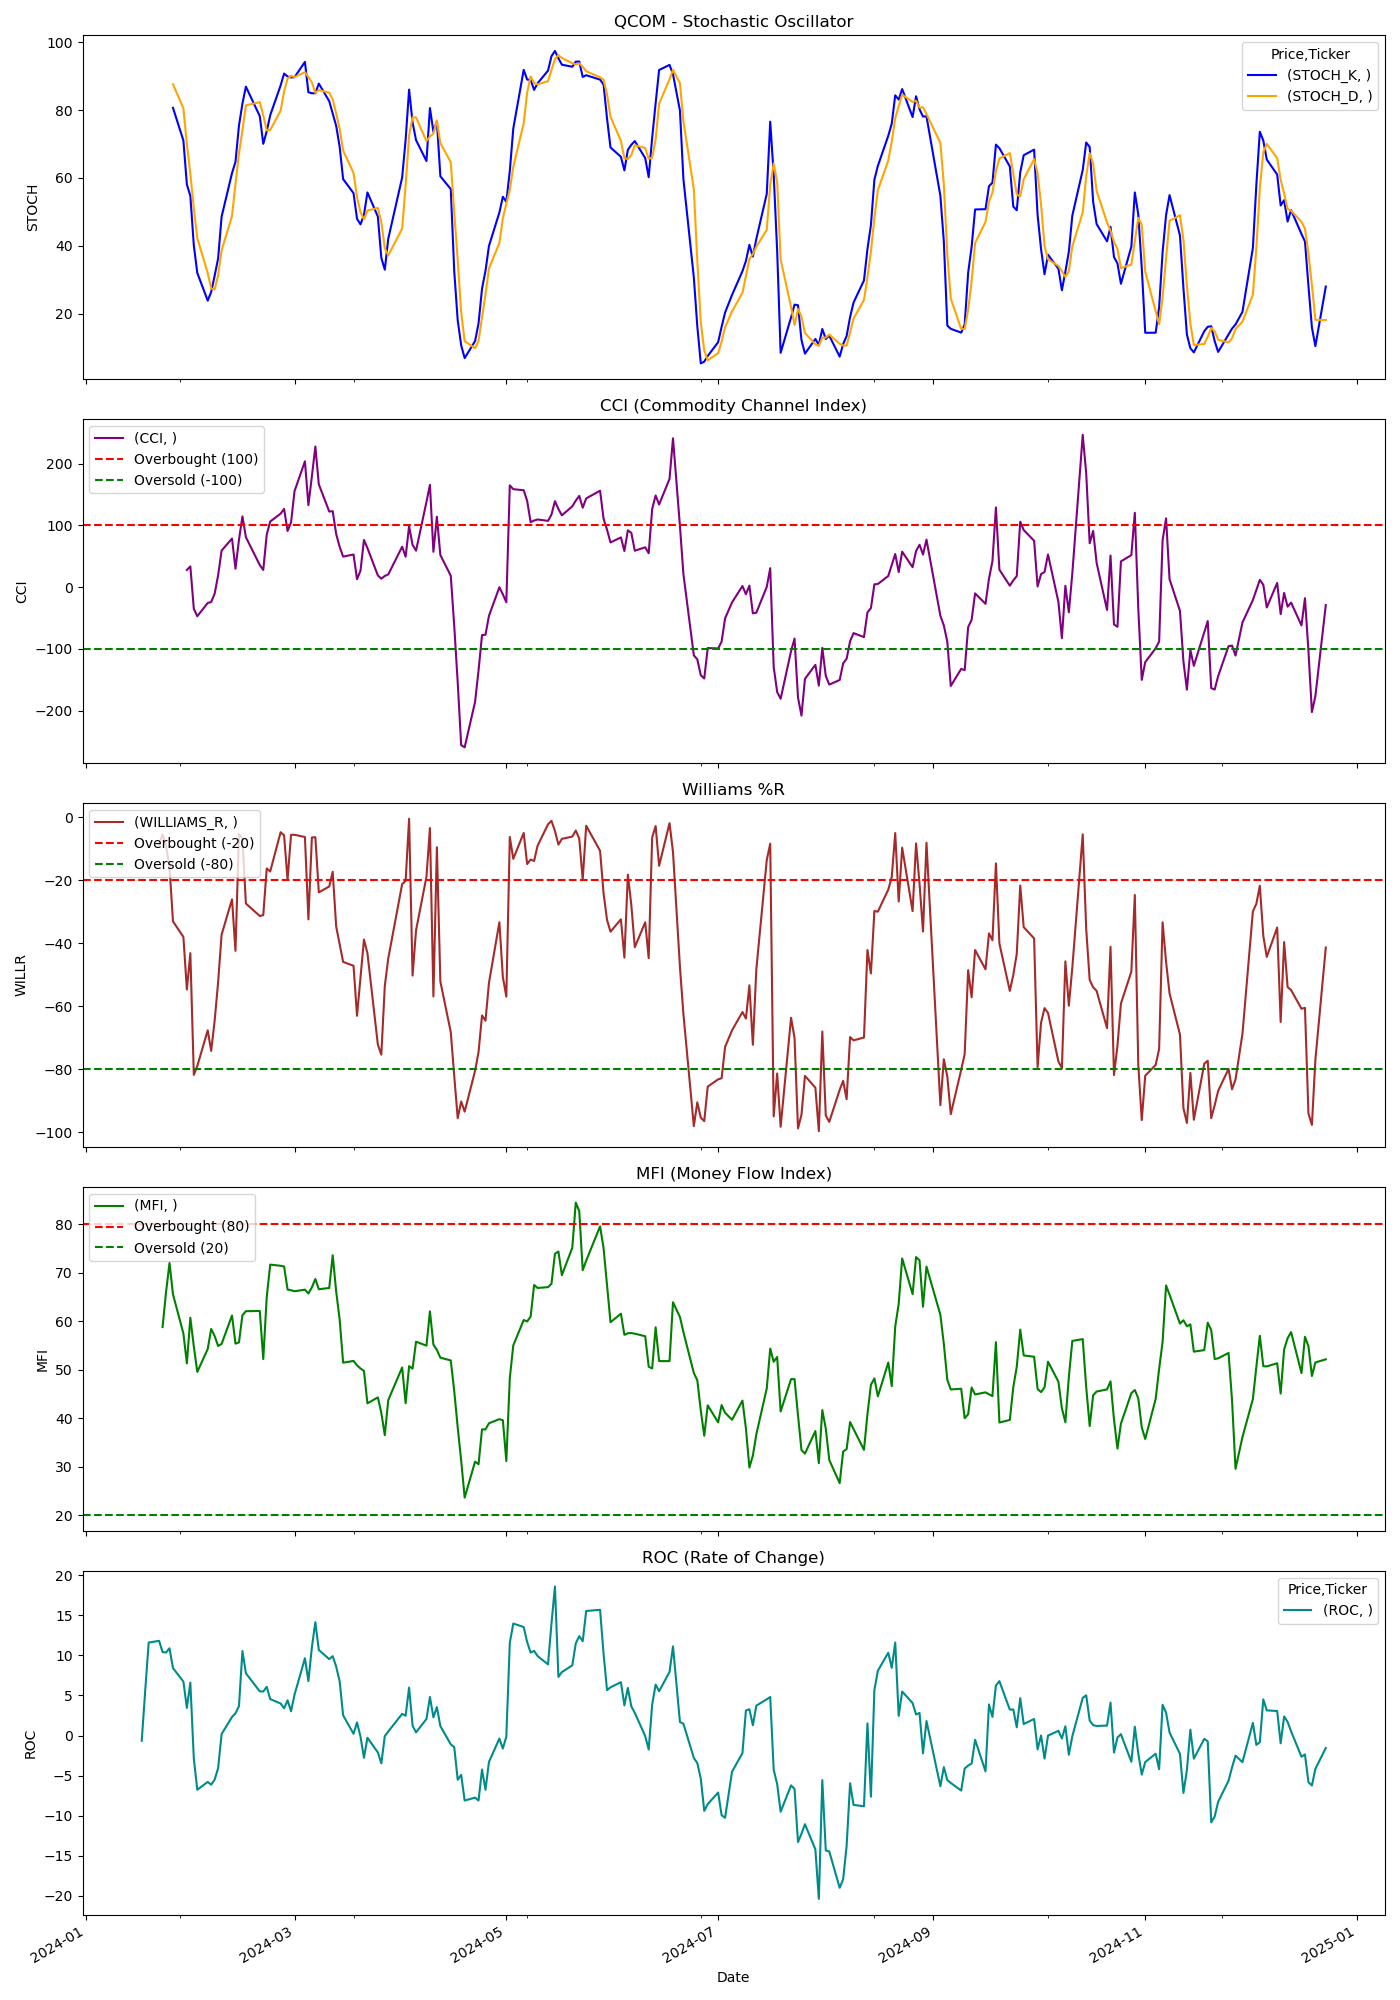

Values plotted in this chart, from the file beside it:
Price, Close, High, Low, Open, Volume, STOCH_K, STOCH_D, CCI, WILLIAMS_R, MFI, ROC
Ticker, QCOM, QCOM, QCOM, QCOM, QCOM, , , , , , 
Date, , , , , , , , , , , 
2024-01-02, 137.5, 139.5, 136.1, 139.4, 8495800, , , , , , 
2024-01-03, 134.9, 136.2, 134.3, 136.2, 8133300, , , , , , 
2024-01-04, 133.5, 134.7, 132.3, 132.8, 6770300, , , , , , 
2024-01-05, 134.1, 135.4, 133.2, 133.5, 6826500, , , , , , 
2024-01-08, 136.3, 136.5, 134, 134.3, 7729400, , , , , , 
2024-01-09, 137.2, 138.2, 134.5, 134.9, 5856900, , , , , , 
2024-01-10, 136.6, 137.3, 135.1, 137.2, 5652500, , , , , , 
2024-01-11, 136.3, 137.2, 133.4, 136.3, 7374900, , , , , , 
2024-01-12, 137.5, 139.9, 136.5, 139.4, 6539600, , , , , , 
2024-01-16, 138.4, 138.5, 135.3, 137.3, 7483000, , , , , , 
2024-01-17, 136.6, 136.9, 134.7, 136.9, 6584700, , , , , , -0.6489
2024-01-18, 142.5, 142.8, 139.6, 140.4, 12893000, , , , , , 5.589
2024-01-19, 149, 149.8, 143.9, 144.4, 16164100, , , , , , 11.6
2024-01-22, 149.9, 151.6, 148.9, 149.8, 10456100, , , , -8.66, , 11.8
2024-01-23, 150.5, 150.8, 148.5, 149.9, 6232300, , , , -5.451, 58.75, 10.41
2024-01-24, 151.4, 153.3, 150.9, 151.8, 8331900, , , , -9.121, 65.94, 10.35
2024-01-25, 151.5, 154.9, 150.7, 154.6, 7740900, , , , -15.86, 71.98, 10.88
2024-01-26, 147.8, 150, 147.5, 149.3, 7744700, 80.65, 87.59, , -33.08, 65.51, 8.408
2024-01-29, 146.7, 148.3, 145.5, 147.5, 10770700, 71.02, 80.51, , -38, 57.42, 6.733
2024-01-30, 143.2, 145.9, 142.8, 145.1, 9132800, 58.09, 69.92, 27.84, -54.67, 51.27, 3.444
2024-01-31, 145.6, 147.3, 141.5, 142.5, 21184200, 54.73, 61.28, 33.58, -43.14, 60.67, 6.596
2024-02-01, 138.4, 141.1, 137.4, 138.1, 22810600, 40.14, 50.98, -34.92, -81.77, 54.76, -2.877
2024-02-02, 138.9, 139.4, 136.6, 137.9, 10440800, 32.04, 42.3, -47.02, -78.96, 49.51, -6.758
2024-02-05, 141.2, 141.9, 138.5, 139.1, 8032600, 23.88, 32.02, -25.51, -67.62, 54.22, -5.783
2024-02-06, 141.3, 142, 139.7, 141.7, 7286300, 26.42, 27.45, -24.05, -74.15, 58.37, -6.124
2024-02-07, 143.1, 143.1, 140.9, 142.4, 7361900, 31.22, 27.17, -10.55, -64.58, 56.91, -5.493
2024-02-08, 145.3, 145.7, 143.5, 144, 9448700, 36.31, 31.32, 19.13, -52.35, 54.85, -4.072
2024-02-09, 148.1, 150.4, 145.5, 146.1, 11981500, 48.59, 38.71, 59.2, -37.29, 55.28, 0.1858
2024-02-12, 150.1, 151.8, 147.3, 147.5, 11806300, 61.43, 48.78, 78.68, -26.07, 61.14, 2.312
2024-02-13, 147.1, 148.3, 145.5, 147.1, 8976300, 64.74, 58.26, 29.89, -42.41, 55.33, 2.781
2024-02-14, 151, 151.4, 148.1, 148.4, 8715100, 75.41, 67.19, 76.54, -5.29, 55.59, 3.656
2024-02-15, 153, 154.1, 151.5, 152, 9372400, 81.88, 74.01, 114.5, -6.644, 61.19, 10.54
2024-02-16, 149.7, 154.7, 149.6, 154.4, 8427600, 86.89, 81.39, 80.88, -27.41, 62.03, 7.763
2024-02-20, 149, 149.9, 147, 149, 8745500, 78.2, 82.32, 35.83, -31.35, 62.07, 5.506
2024-02-21, 149.1, 149.1, 146, 146.9, 9769500, 70.05, 78.38, 27.87, -31.08, 52.16, 5.489
2024-02-22, 151.8, 152.5, 149.4, 151.8, 11407500, 73.77, 74.01, 85.24, -16.27, 64.96, 6.073
2024-02-23, 151.9, 153.9, 151.3, 152.7, 5953300, 78.48, 74.1, 106.2, -17.22, 71.63, 4.542
2024-02-26, 154, 154.4, 152.8, 153, 6307600, 87.25, 79.83, 119, -4.762, 71.39, 3.993
2024-02-27, 155.2, 156.1, 154.4, 154.7, 6021400, 90.75, 85.49, 126.6, -5.78, 71.25, 3.396
2024-02-28, 153.6, 154.3, 152.7, 153.8, 5211000, 89.88, 89.29, 90.9, -19.82, 66.49, 4.4
2024-02-29, 155.5, 155.9, 153.9, 154.6, 8321400, 89.6, 90.07, 104.8, -5.609, 66.35, 3.022
2024-03-01, 160.7, 161.6, 155.8, 157.1, 10403500, 89.67, 89.72, 155.3, -5.569, 66.14, 5.089
2024-03-04, 164.2, 165.4, 162.4, 162.7, 11865100, 94.18, 91.15, 203.6, -6.296, 66.47, 9.638
2024-03-05, 159.1, 163.2, 157.9, 162.4, 9608800, 85.24, 89.69, 132.8, -32.41, 65.68, 6.785
2024-03-06, 165.5, 166.8, 162, 162.5, 12230500, 84.95, 88.12, 179.2, -6.445, 66.94, 11.01
2024-03-07, 173.2, 175, 167, 167.2, 14495100, 84.93, 85.04, 227.6, -6.351, 68.66, 14.13
2024-03-08, 168.1, 173, 168.1, 172.3, 11306700, 87.79, 85.89, 166.3, -23.84, 66.55, 10.67
2024-03-11, 168.7, 169.5, 165.7, 166.6, 7256300, 82.61, 85.11, 122.4, -21.98, 66.81, 9.526
2024-03-12, 170.6, 171.4, 168.1, 170.4, 7642200, 78.95, 83.12, 122.8, -17.32, 73.56, 9.892
2024-03-13, 166.8, 169, 166.2, 168.8, 8730500, 75.34, 78.97, 85.84, -34.69, 66.07, 8.598
2024-03-14, 166, 167.5, 164.3, 167.2, 8151000, 69.2, 74.5, 65.26, -40.39, 60.32, 6.756
2024-03-15, 164.8, 166.3, 163.5, 164.7, 16413000, 59.67, 68.07, 49.48, -45.91, 51.41, 2.52
2024-03-18, 164.5, 169, 164, 168.5, 6653700, 55.52, 61.46, 52.88, -47.15, 51.77, 0.2161
2024-03-19, 161.7, 164.1, 161.3, 163.7, 7404400, 47.98, 54.39, 12.91, -63.01, 50.87, 1.641
2024-03-20, 165.3, 165.8, 161.5, 161.7, 5995800, 46.34, 49.94, 26.53, -50.82, 50.21, -0.131
2024-03-21, 168.4, 170.4, 167.2, 168.3, 8497500, 49.12, 47.81, 76.38, -38.82, 49.72, -2.771
2024-03-22, 167.7, 169.4, 166.9, 167.1, 5644900, 55.74, 50.4, 63.35, -43.15, 43.03, -0.2755
2024-03-25, 165.1, 166.3, 164.6, 165.5, 5682500, 48.63, 51.16, 19.06, -72.13, 44.25, -2.104
... 189 more rows
